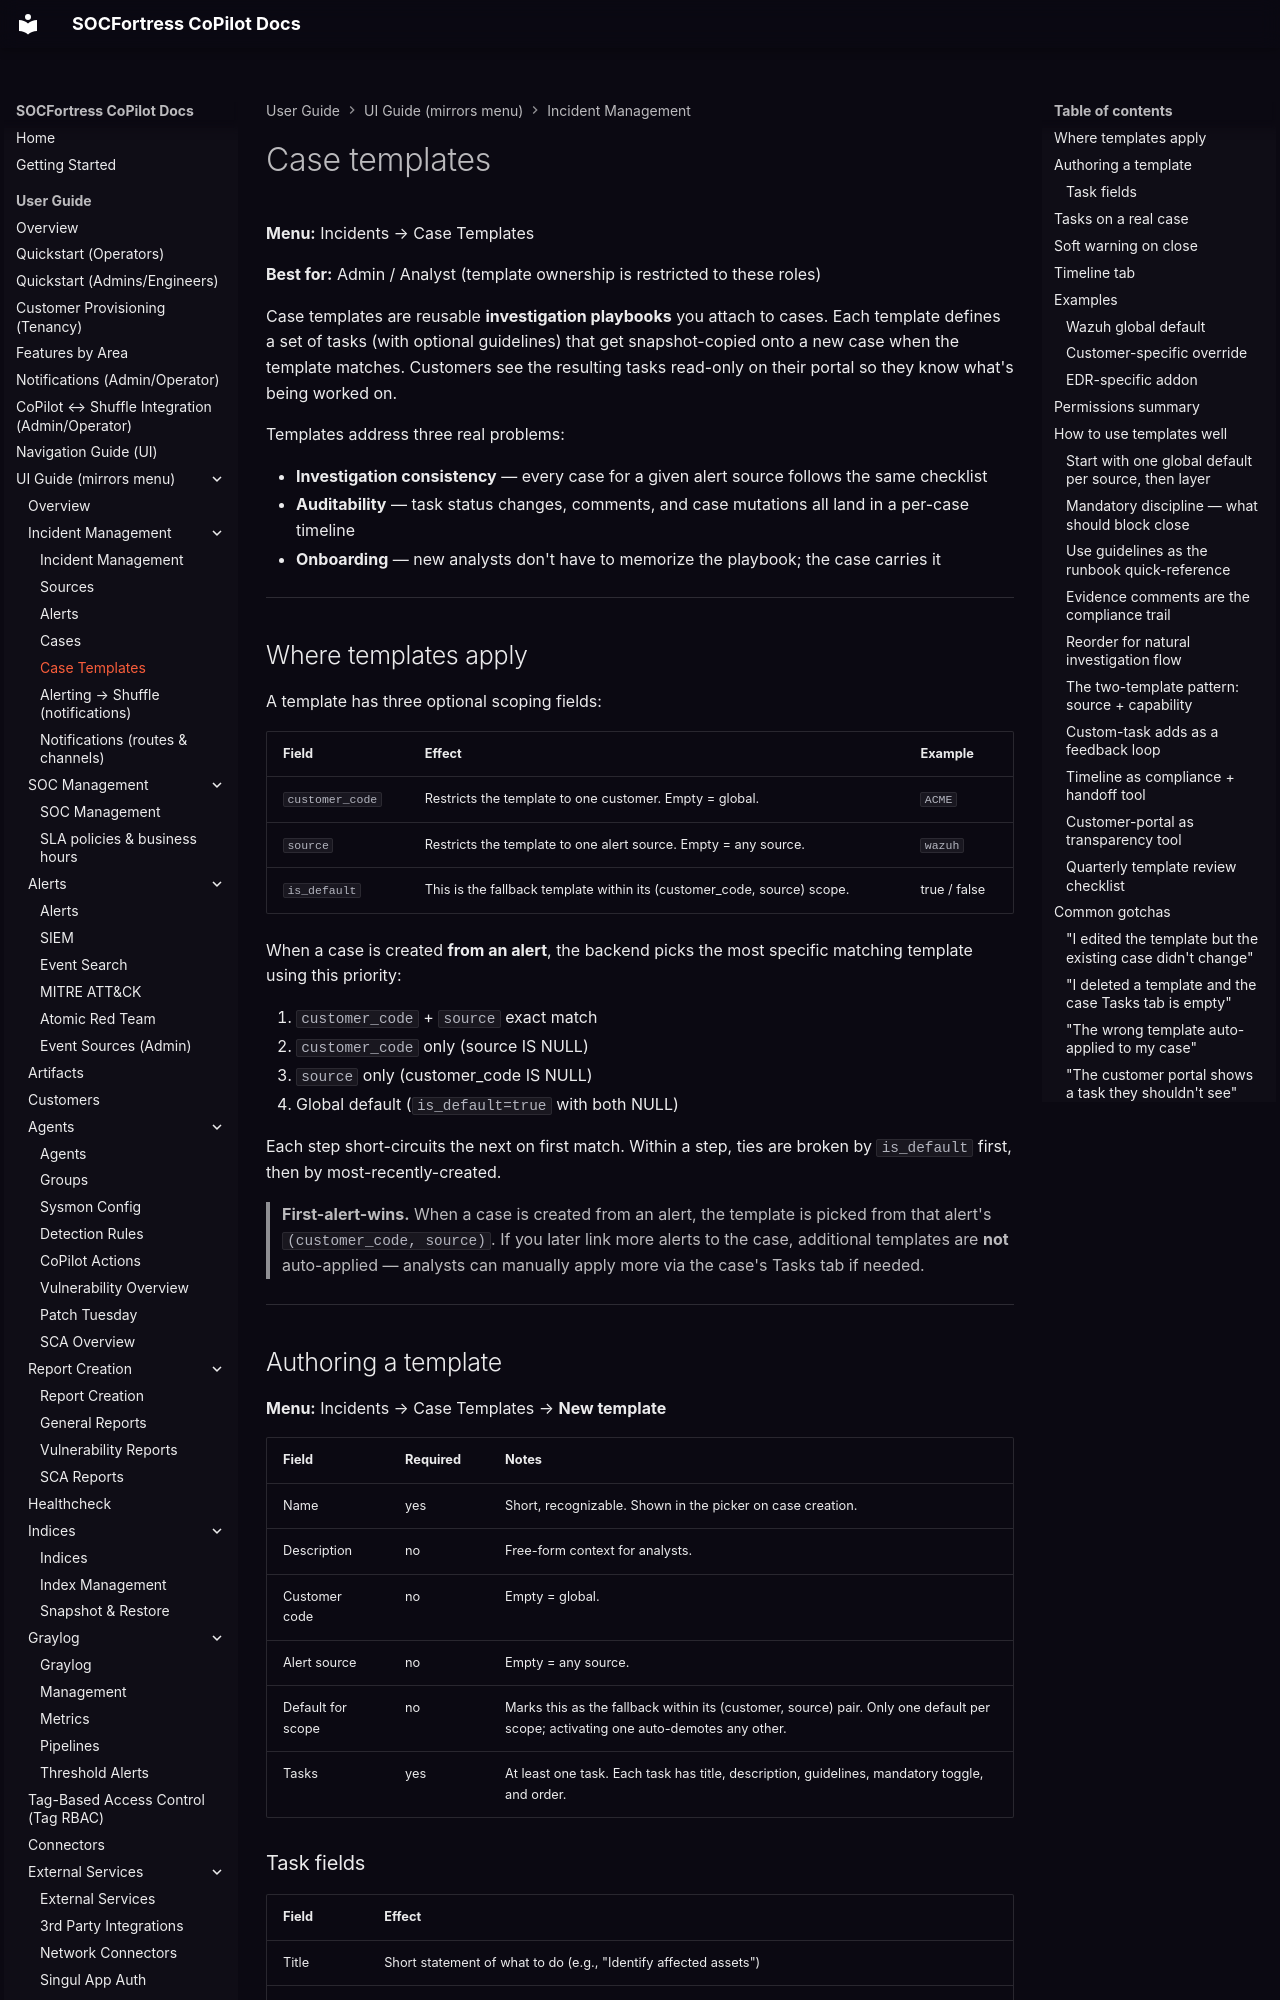

repository: socfortress/CoPilot · page: user/ui/incident-case-templates/index.html · generator: mkdocs

---
title: Case templates
description: Reusable investigation playbooks with predefined tasks and timeline auditing for cases.
---

# Case templates

**Menu:** Incidents → Case Templates

**Best for:** Admin / Analyst (template ownership is restricted to these roles)

Case templates are reusable **investigation playbooks** you attach to cases. Each template defines a set of tasks (with optional guidelines) that get snapshot-copied onto a new case when the template matches. Customers see the resulting tasks read-only on their portal so they know what's being worked on.

Templates address three real problems:

- **Investigation consistency** — every case for a given alert source follows the same checklist
- **Auditability** — task status changes, comments, and case mutations all land in a per-case timeline
- **Onboarding** — new analysts don't have to memorize the playbook; the case carries it

---

## Where templates apply

A template has three optional scoping fields:

| Field | Effect | Example |
|---|---|---|
| `customer_code` | Restricts the template to one customer. Empty = global. | `ACME` |
| `source` | Restricts the template to one alert source. Empty = any source. | `wazuh` |
| `is_default` | This is the fallback template within its (customer_code, source) scope. | true / false |

When a case is created **from an alert**, the backend picks the most specific matching template using this priority:

1. `customer_code` + `source` exact match
2. `customer_code` only (source IS NULL)
3. `source` only (customer_code IS NULL)
4. Global default (`is_default=true` with both NULL)

Each step short-circuits the next on first match. Within a step, ties are broken by `is_default` first, then by most-recently-created.

> **First-alert-wins.** When a case is created from an alert, the template is picked from that alert's `(customer_code, source)`. If you later link more alerts to the case, additional templates are **not** auto-applied — analysts can manually apply more via the case's Tasks tab if needed.

---

## Authoring a template

**Menu:** Incidents → Case Templates → **New template**

| Field | Required | Notes |
|---|---|---|
| Name | yes | Short, recognizable. Shown in the picker on case creation. |
| Description | no | Free-form context for analysts. |
| Customer code | no | Empty = global. |
| Alert source | no | Empty = any source. |
| Default for scope | no | Marks this as the fallback within its (customer, source) pair. Only one default per scope; activating one auto-demotes any other. |
| Tasks | yes | At least one task. Each task has title, description, guidelines, mandatory toggle, and order. |
